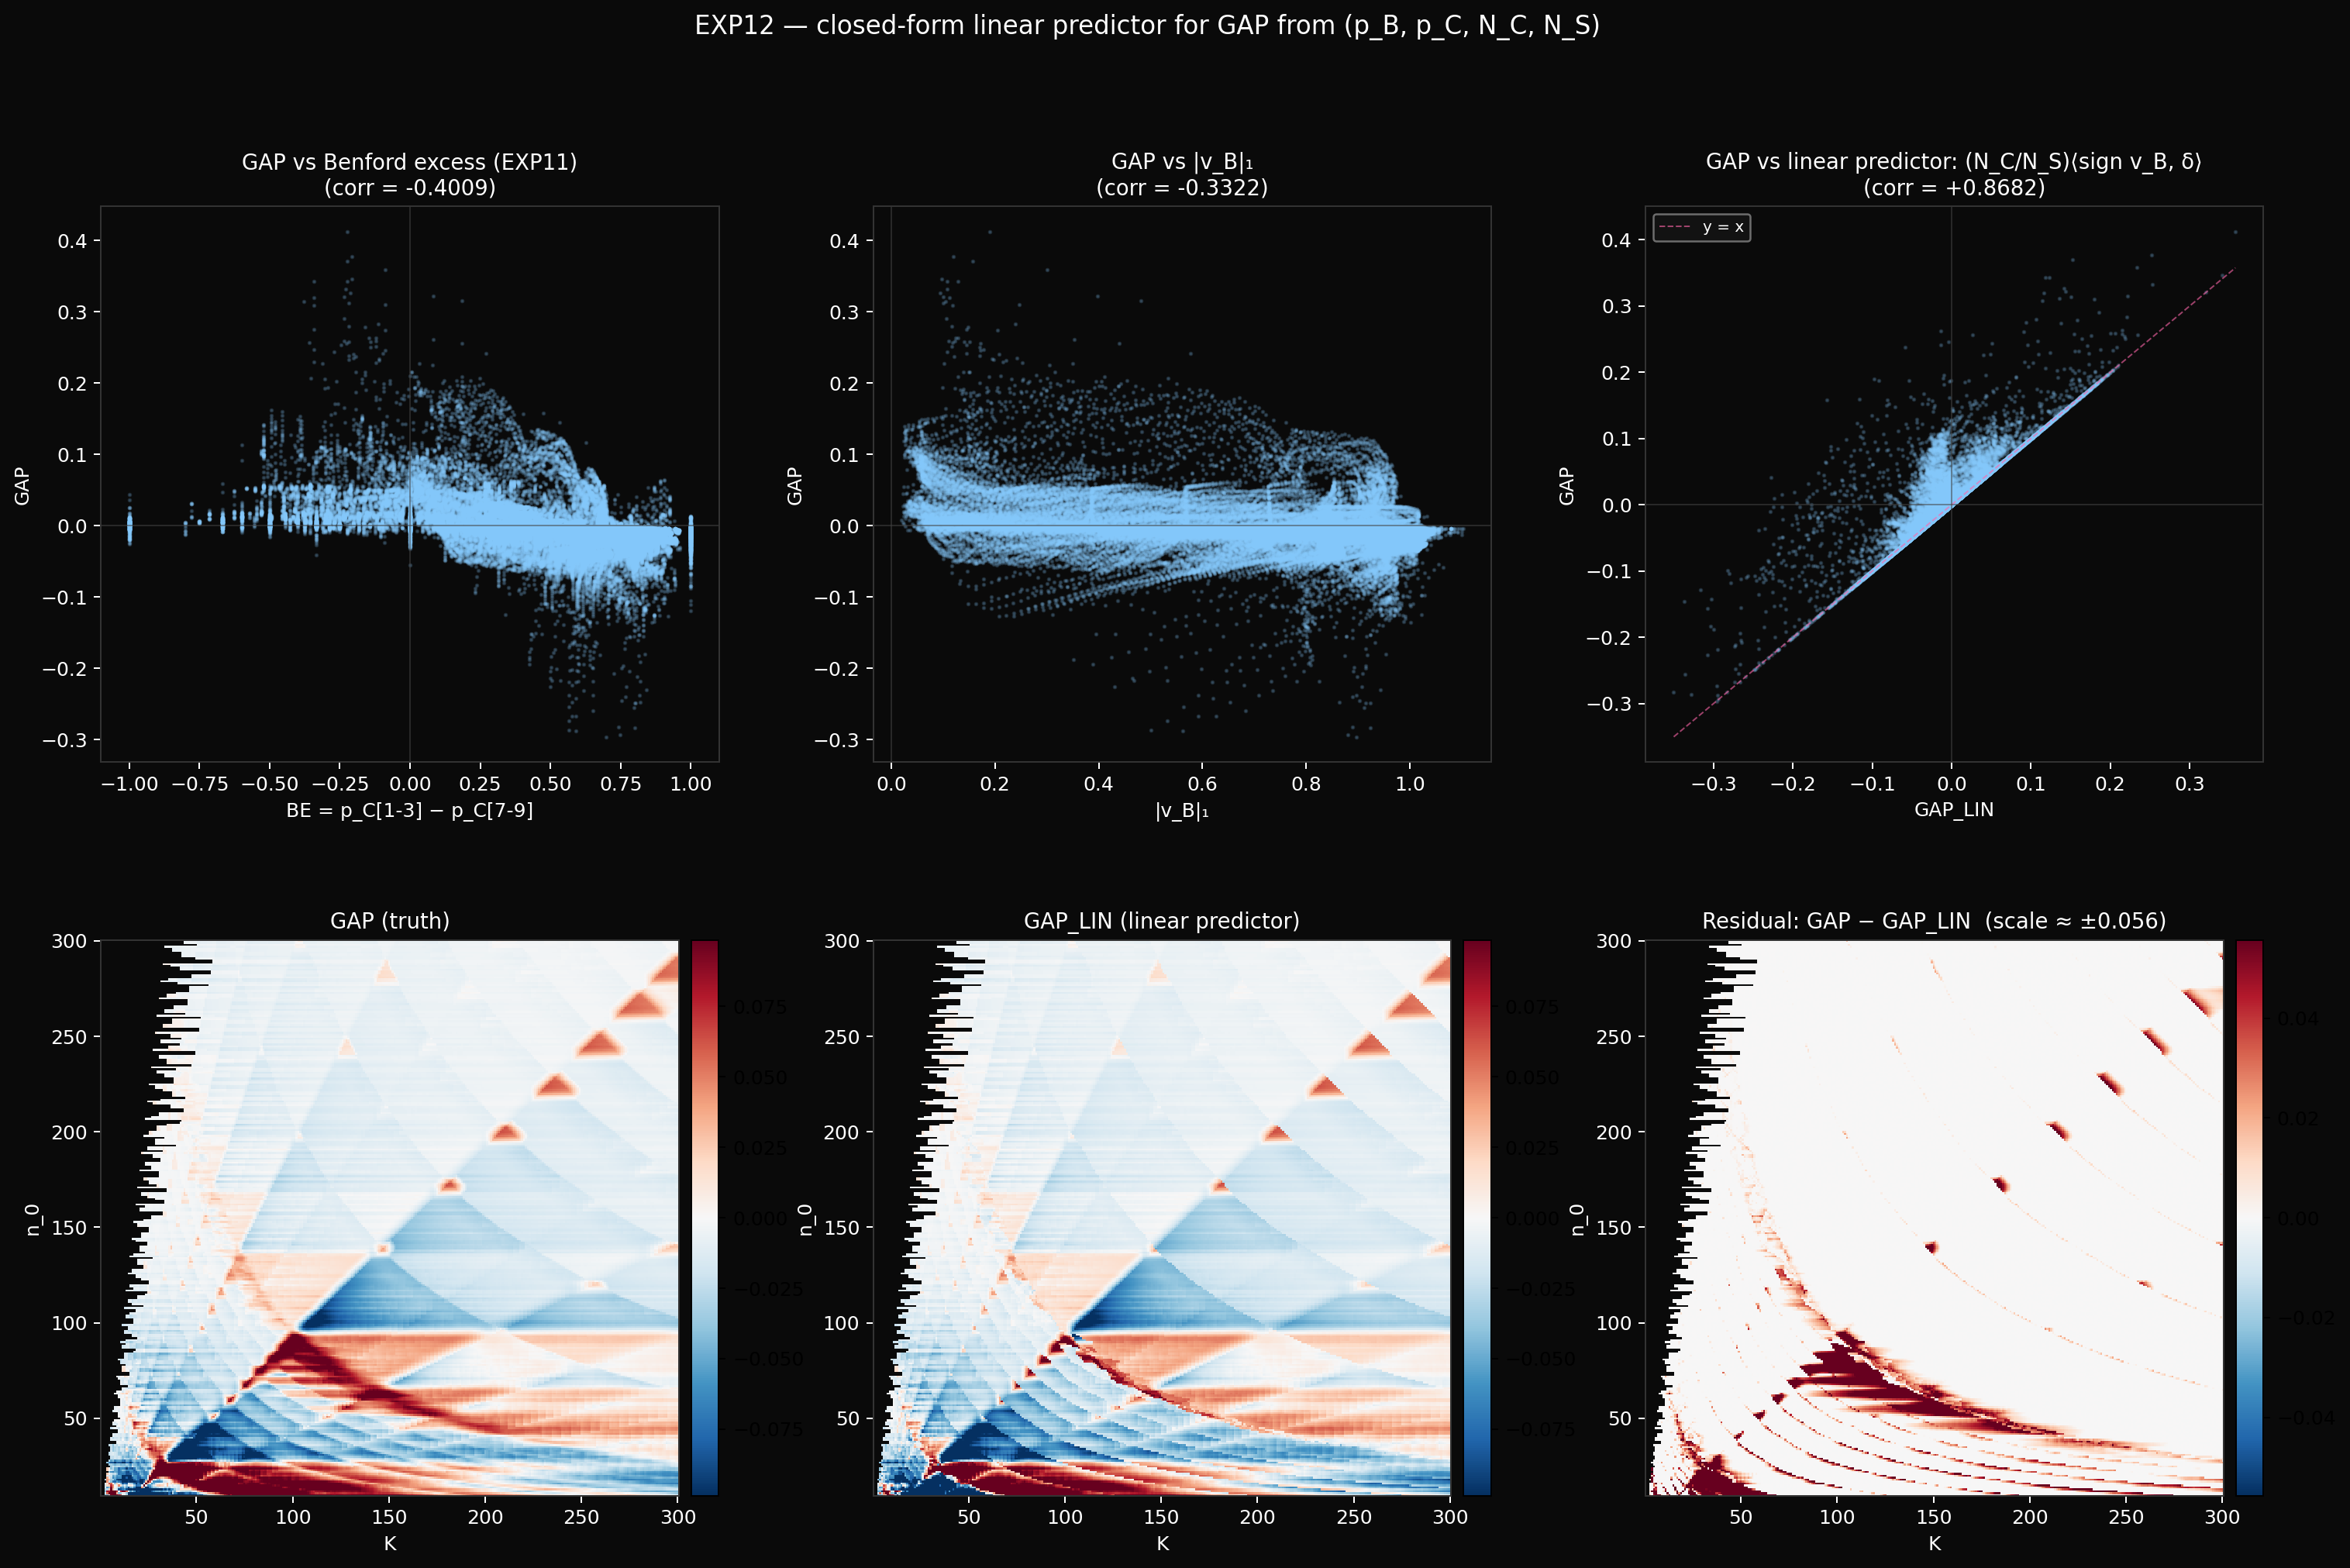

Python code for this plot:
"""
exp12_gap_predictor.py — closed-form predictor for GAP.

EXP11 found corr(GAP, signed Benford excess of culled) = -0.40, a
moderate correlation that gives the SIGN of the gap but not its
magnitude. Here we derive the LINEAR predictor from first principles
and check how tight it gets.

Setup: at each (K, n_0) cell, with N_B = W·K, N_S = #singletons,
N_C = N_B − N_S, and 9-vectors p_B, p_S, p_C (leading-digit dists),

    p_S = (N_B p_B − N_C p_C) / N_S = p_B + (N_C/N_S) (p_B − p_C).

So with v_B = p_B − u, v_S = p_S − u, δ = p_B − p_C,

    v_S = v_B + (N_C/N_S) δ.

L1 norm: |x + ε|₁ ≈ |x|₁ + ⟨sign(x), ε⟩ for small ε (no sign flips).
This gives the LINEAR PREDICTOR

    GAP_lin := (N_C / N_S) · ⟨sign(v_B), δ⟩
            = (N_C / N_S) · Σ_d sign(p_B[d] − 1/9) · (p_B[d] − p_C[d]).

We also try:
- GAP_exact_dot := ⟨sign(v_B), v_S − v_B⟩ (= GAP_lin; sanity check)
- GAP_2 := exact L1 difference rebuilt from p_B, p_C, N_C, N_S
           (should match GAP up to numerical precision; full circle)
- GAP_be := signed Benford excess of culled atoms (EXP11's predictor)
- GAP_lvb := |v_B|₁ alone

Compute on the EXP11 cache and report correlations + scatter plots.

Output:
    exp12_gap_predictor.png
"""

from __future__ import annotations

import os
import time
import math
from itertools import combinations

import numpy as np
import matplotlib
matplotlib.use('Agg')
import matplotlib.pyplot as plt
from matplotlib.colors import TwoSlopeNorm

HERE = os.path.dirname(os.path.abspath(__file__))
OUT = os.path.join(HERE, 'exp12_gap_predictor.png')

W = 10
N0_MIN, N0_MAX = 10, 300
K_MAX = 300


def n_primes_vec(n: int, k: int) -> np.ndarray:
    blocks = (k + n - 2) // (n - 1)
    m = np.arange(1, blocks * n + 1, dtype=np.int64)
    m_valid = m[m % n != 0]
    return (n * m_valid[:k]).astype(np.int64)


def leading_digit(n: int) -> int:
    while n >= 10:
        n //= 10
    return n


def compute_predictors(n0_min, n0_max, k_max, w):
    """For each (K, n_0) cell, compute GAP plus all predictors and
    the relevant per-cell 9-vectors."""

    n0_count = n0_max - n0_min + 1

    GAP = np.full((n0_count, k_max), np.nan)
    GAP_LIN = np.full((n0_count, k_max), np.nan)
    GAP_BE = np.full((n0_count, k_max), np.nan)
    GAP_LVB = np.full((n0_count, k_max), np.nan)
    GAP_RECON = np.full((n0_count, k_max), np.nan)
    NC_OVER_NS = np.full((n0_count, k_max), np.nan)
    LVB = np.full((n0_count, k_max), np.nan)

    u9 = np.full(9, 1.0 / 9)

    t0 = time.time()
    for i, n0 in enumerate(range(n0_min, n0_max + 1)):
        streams = [n_primes_vec(n, k_max) for n in range(n0, n0 + w)]
        counts: dict[int, int] = {}
        bundle_ld = np.zeros(9, dtype=np.int64)
        surv_ld = np.zeros(9, dtype=np.int64)
        n_sing = 0

        for K in range(1, k_max + 1):
            for ni in range(w):
                atom = int(streams[ni][K - 1])
                ld = leading_digit(atom)
                old_c = counts.get(atom, 0)
                counts[atom] = old_c + 1
                bundle_ld[ld - 1] += 1
                if old_c == 0:
                    surv_ld[ld - 1] += 1
                    n_sing += 1
                elif old_c == 1:
                    surv_ld[ld - 1] -= 1
                    n_sing -= 1

            N_B = w * K
            if N_B > 0 and n_sing > 0 and n_sing < N_B:
                p_B = bundle_ld / N_B
                p_S = surv_ld / n_sing
                v_B = p_B - u9
                v_S = p_S - u9
                lvb = float(np.abs(v_B).sum())
                lvs = float(np.abs(v_S).sum())
                gap = lvs - lvb
                GAP[i, K - 1] = gap
                LVB[i, K - 1] = lvb

                N_C = N_B - n_sing
                p_C = (bundle_ld - surv_ld) / N_C
                delta = p_B - p_C
                NC_OVER_NS[i, K - 1] = N_C / n_sing

                # Linear predictor: ⟨sign(v_B), (N_C/N_S) δ⟩
                sign_vB = np.sign(v_B)
                gap_lin = (N_C / n_sing) * float(np.dot(sign_vB, delta))
                GAP_LIN[i, K - 1] = gap_lin

                # Reconstruction using p_C: should match GAP exactly
                v_S_recon = v_B + (N_C / n_sing) * delta
                gap_recon = float(np.abs(v_S_recon).sum()) - lvb
                GAP_RECON[i, K - 1] = gap_recon

                # Benford excess of culled atoms (EXP11's predictor)
                be = (p_C[0] + p_C[1] + p_C[2]
                      - p_C[6] - p_C[7] - p_C[8])
                GAP_BE[i, K - 1] = be
                GAP_LVB[i, K - 1] = lvb

        if (i + 1) % 30 == 0:
            print(f'  rows: {i + 1}/{n0_count} (t={time.time() - t0:.1f}s)')

    print(f'  total: {time.time() - t0:.1f}s')
    return {
        'GAP': GAP,
        'GAP_LIN': GAP_LIN,
        'GAP_BE': GAP_BE,
        'GAP_LVB': GAP_LVB,
        'GAP_RECON': GAP_RECON,
        'NC_OVER_NS': NC_OVER_NS,
        'LVB': LVB,
    }


def main():
    print(f'EXP12 — closed-form GAP predictor at unit resolution')
    print(f'  n_0 ∈ [{N0_MIN}, {N0_MAX}], K ∈ [1, {K_MAX}], W = {W}')

    R = compute_predictors(N0_MIN, N0_MAX, K_MAX, W)
    GAP = R['GAP']
    GAP_LIN = R['GAP_LIN']
    GAP_BE = R['GAP_BE']
    GAP_LVB = R['GAP_LVB']
    GAP_RECON = R['GAP_RECON']

    # --- Correlation table ---
    mask = ~np.isnan(GAP)
    print(f'\nCorrelations (n = {mask.sum()} valid cells):')

    def corr(x, y, mask):
        m = mask & ~np.isnan(x) & ~np.isnan(y)
        if m.sum() < 2:
            return float('nan')
        return float(np.corrcoef(x[m], y[m])[0, 1])

    rows = [
        ('Benford excess of culled (EXP11)', 'GAP_BE'),
        ('|v_B|₁ alone', 'GAP_LVB'),
        ('linear: (N_C/N_S)⟨sign(v_B), δ⟩', 'GAP_LIN'),
        ('recon: |v_B + (N_C/N_S)δ|₁ − |v_B|₁ (sanity)', 'GAP_RECON'),
    ]
    for desc, key in rows:
        c = corr(GAP, R[key], mask)
        print(f'  corr(GAP, {desc:<48}) = {c:+.4f}')

    # Multivariate: best linear combo of (BE, LVB)
    m = mask & ~np.isnan(GAP_BE) & ~np.isnan(GAP_LVB)
    X = np.column_stack([GAP_BE[m], GAP_LVB[m]])
    y = GAP[m]
    # Least squares fit GAP ≈ a·BE + b·LVB + c
    A = np.column_stack([X, np.ones(X.shape[0])])
    coefs, *_ = np.linalg.lstsq(A, y, rcond=None)
    pred = A @ coefs
    r2 = 1 - ((y - pred) ** 2).sum() / ((y - y.mean()) ** 2).sum()
    print(f'\nLinear regression GAP ≈ {coefs[0]:+.3f}·BE + '
          f'{coefs[1]:+.3f}·|v_B|₁ + {coefs[2]:+.4f}')
    print(f'  R² = {r2:.4f}')

    # --- Plot: scatter for each predictor + heatmap of residuals ---
    fig = plt.figure(figsize=(20, 12), dpi=130)
    fig.patch.set_facecolor('#0a0a0a')
    gs = fig.add_gridspec(2, 3, hspace=0.32, wspace=0.25)

    # Scatter helpers
    def scatter_panel(ax, x, y, title, xlabel='predictor'):
        ax.set_facecolor('#0a0a0a')
        m = mask & ~np.isnan(x) & ~np.isnan(y)
        ax.scatter(x[m], y[m], s=1.5, alpha=0.18, color='#88ccff')
        c = float(np.corrcoef(x[m], y[m])[0, 1])
        # Diagonal y = x for the linear/recon predictors
        if 'linear' in title.lower() or 'recon' in title.lower():
            xs = np.linspace(x[m].min(), x[m].max(), 100)
            ax.plot(xs, xs, color='#ff66aa', linewidth=0.8, alpha=0.6,
                    linestyle='--', label='y = x')
        ax.axhline(0, color='#444', linewidth=0.6, alpha=0.7)
        ax.axvline(0, color='#444', linewidth=0.6, alpha=0.7)
        ax.set_title(f'{title}\n(corr = {c:+.4f})',
                     color='white', fontsize=11)
        ax.set_xlabel(xlabel, color='white', fontsize=10)
        ax.set_ylabel('GAP', color='white', fontsize=10)
        ax.tick_params(colors='white')
        for spine in ax.spines.values():
            spine.set_color('#333')
        if 'linear' in title.lower() or 'recon' in title.lower():
            ax.legend(loc='upper left', fontsize=8, framealpha=0.5,
                      labelcolor='white', facecolor='#1a1a1a')

    ax1 = fig.add_subplot(gs[0, 0])
    scatter_panel(ax1, GAP_BE, GAP, 'GAP vs Benford excess (EXP11)',
                  xlabel='BE = p_C[1-3] − p_C[7-9]')

    ax2 = fig.add_subplot(gs[0, 1])
    scatter_panel(ax2, GAP_LVB, GAP, 'GAP vs |v_B|₁',
                  xlabel='|v_B|₁')

    ax3 = fig.add_subplot(gs[0, 2])
    scatter_panel(ax3, GAP_LIN, GAP,
                  'GAP vs linear predictor: '
                  '(N_C/N_S)⟨sign v_B, δ⟩',
                  xlabel='GAP_LIN')

    # Bottom row: residuals
    ax4 = fig.add_subplot(gs[1, 0])
    ax4.set_facecolor('#0a0a0a')
    extent = (0.5, K_MAX + 0.5, N0_MIN - 0.5, N0_MAX + 0.5)
    vmax_g = float(np.nanpercentile(np.abs(GAP), 98))
    norm_g = TwoSlopeNorm(vmin=-vmax_g, vcenter=0.0, vmax=vmax_g)
    im4 = ax4.imshow(GAP, aspect='auto', origin='lower', cmap='RdBu_r',
                     norm=norm_g, interpolation='nearest', extent=extent)
    ax4.set_title('GAP (truth)', color='white', fontsize=11)
    plt.colorbar(im4, ax=ax4, fraction=0.045, pad=0.02)

    ax5 = fig.add_subplot(gs[1, 1])
    ax5.set_facecolor('#0a0a0a')
    im5 = ax5.imshow(GAP_LIN, aspect='auto', origin='lower', cmap='RdBu_r',
                     norm=norm_g, interpolation='nearest', extent=extent)
    ax5.set_title('GAP_LIN (linear predictor)',
                  color='white', fontsize=11)
    plt.colorbar(im5, ax=ax5, fraction=0.045, pad=0.02)

    ax6 = fig.add_subplot(gs[1, 2])
    ax6.set_facecolor('#0a0a0a')
    residual = GAP - GAP_LIN
    vmax_r = float(np.nanpercentile(np.abs(residual), 98))
    norm_r = TwoSlopeNorm(vmin=-vmax_r, vcenter=0.0, vmax=vmax_r)
    im6 = ax6.imshow(residual, aspect='auto', origin='lower',
                     cmap='RdBu_r', norm=norm_r, interpolation='nearest',
                     extent=extent)
    ax6.set_title(f'Residual: GAP − GAP_LIN  '
                  f'(scale ≈ ±{vmax_r:.3f})',
                  color='white', fontsize=11)
    plt.colorbar(im6, ax=ax6, fraction=0.045, pad=0.02)

    for ax in [ax4, ax5, ax6]:
        ax.set_xlabel('K', color='white', fontsize=10)
        ax.set_ylabel('n_0', color='white', fontsize=10)
        ax.tick_params(colors='white')
        for spine in ax.spines.values():
            spine.set_color('#333')

    fig.suptitle(
        'EXP12 — closed-form linear predictor for GAP from (p_B, p_C, N_C, N_S)',
        color='white', fontsize=13, y=0.995
    )
    plt.tight_layout()
    plt.savefig(OUT, dpi=180, facecolor='#0a0a0a', bbox_inches='tight')
    plt.close()
    print(f'-> {OUT}')


if __name__ == '__main__':
    main()
